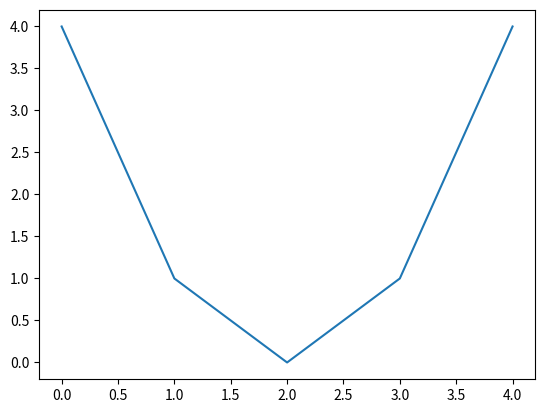

Reproduce this figure in Python.
#/usr/bin/env python
"""
    Python Tutorial Series #4 - Example 1: A Simple Plot

    Exercise: 
        1. Change the code to avoid the "from matplotlib.pyplot import *".
        2. Add labels to the X and Y axis.
        3. Add a grid.
        4. Add a title.
        5. Save the figure into the "ex1_simple_plot.png" file.
"""

from matplotlib.pyplot import *

x = [0, 1, 2, 3, 4]
y = [4, 1, 0, 1, 4]

plot(x, y)
show()
